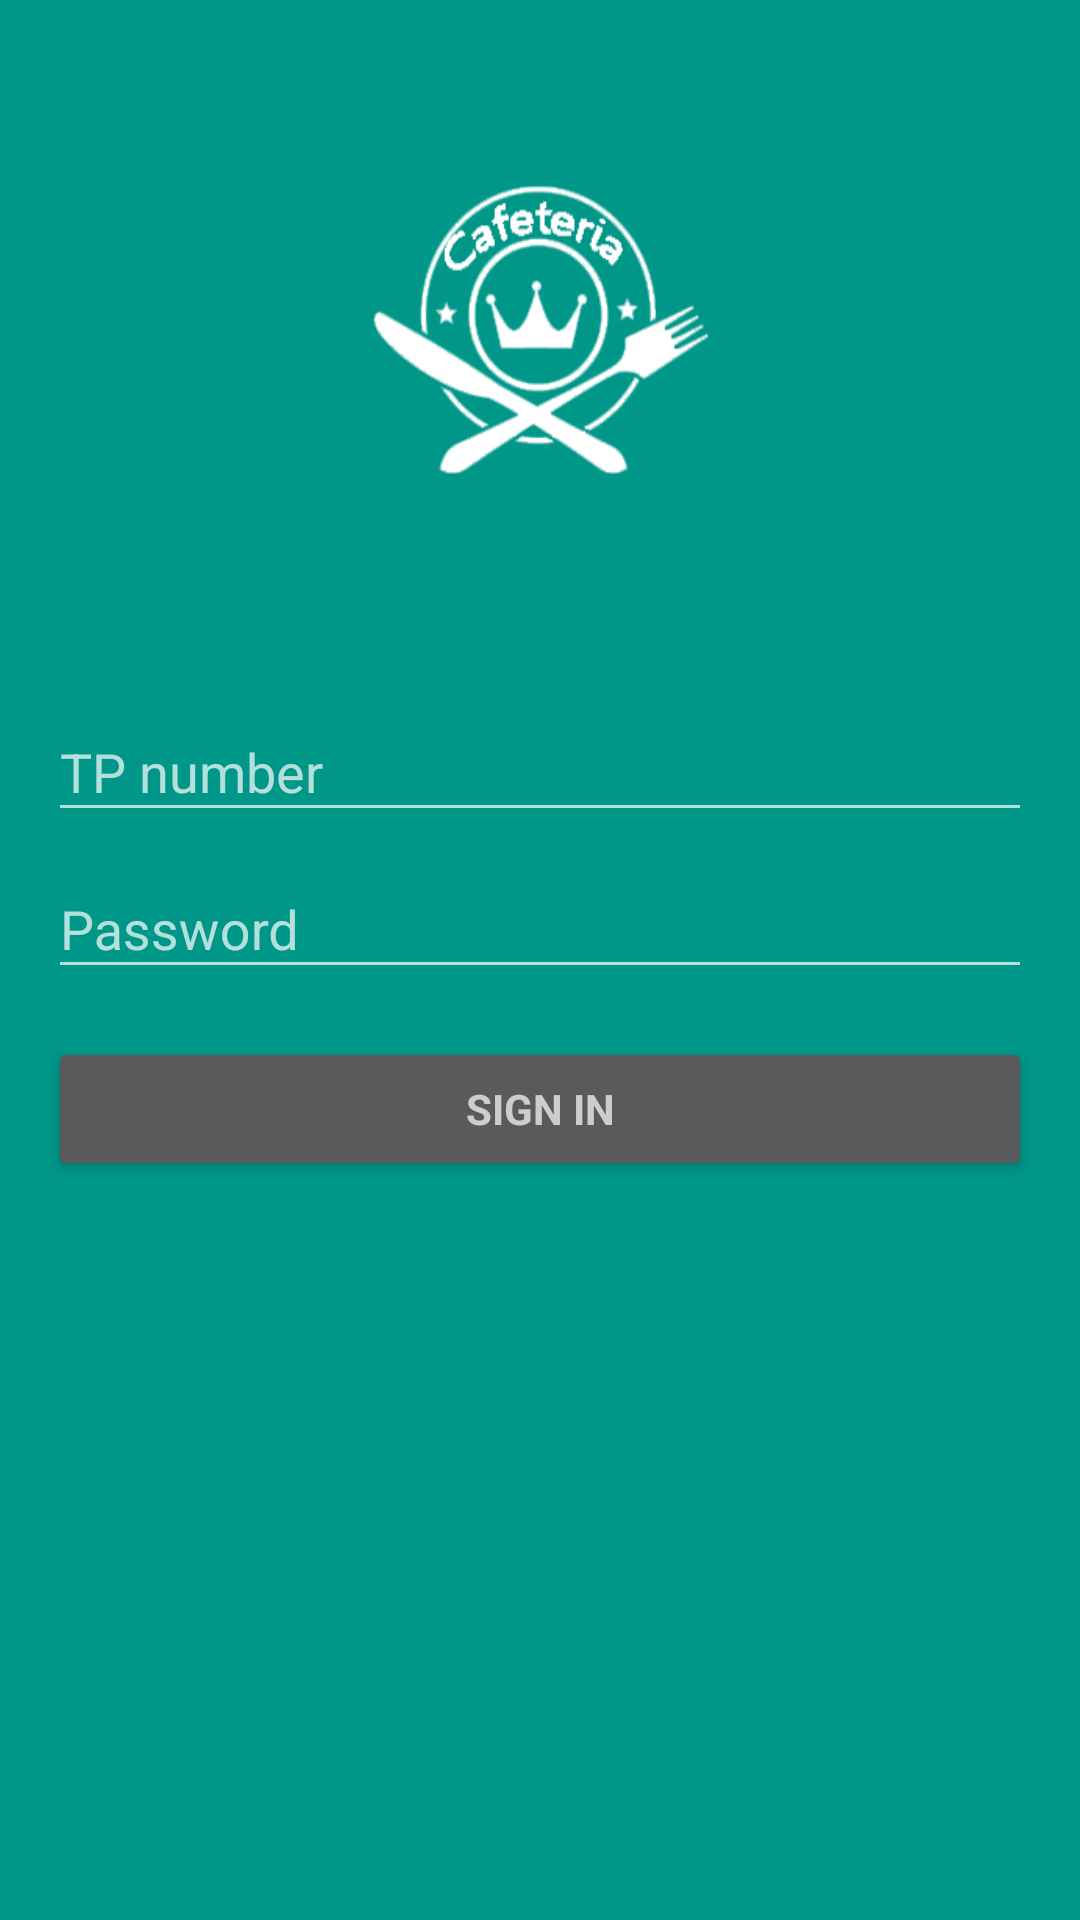

Produce the Android XML layout that renders to this screen, including the resource entries it uses.
<!-- AndroidManifest.xml: activity theme LoginTheme -->
<!-- res/layout/activity_login.xml -->
<LinearLayout xmlns:android="http://schemas.android.com/apk/res/android"
    xmlns:app="http://schemas.android.com/apk/res-auto"
    xmlns:tools="http://schemas.android.com/tools"
    android:layout_width="match_parent"
    android:layout_height="match_parent"
    android:gravity="center_horizontal"
    android:orientation="vertical"
    android:paddingBottom="@dimen/activity_vertical_margin"
    android:paddingLeft="@dimen/activity_horizontal_margin"
    android:paddingRight="@dimen/activity_horizontal_margin"
    android:paddingTop="@dimen/activity_vertical_margin"
    tools:context="com.cos.jon.cos.LoginActivity">

    
    <ImageView
        android:layout_width="150dp"
        android:layout_height="150dp"
        android:src="@drawable/logo"
        android:id="@+id/imageView"
        android:layout_marginTop="25dp" />

    <ProgressBar
        android:id="@+id/login_progress"
        style="?android:attr/progressBarStyleLarge"
        android:layout_width="wrap_content"
        android:layout_height="wrap_content"
        android:layout_marginBottom="8dp"
        android:visibility="gone" />

    <ScrollView
        android:id="@+id/login_form"
        android:layout_width="match_parent"
        android:layout_height="wrap_content">

        <LinearLayout
            android:id="@+id/email_login_form"
            android:layout_width="match_parent"
            android:layout_height="wrap_content"
            android:orientation="vertical"
            android:layout_marginTop="40dp">

            <android.support.design.widget.TextInputLayout
                android:layout_width="match_parent"
                android:layout_height="wrap_content">

                <AutoCompleteTextView
                    android:id="@+id/email"
                    android:layout_width="match_parent"
                    android:layout_height="wrap_content"
                    android:hint="@string/prompt_email"
                    android:inputType="textEmailAddress"
                    android:maxLines="1"/>

            </android.support.design.widget.TextInputLayout>

            <android.support.design.widget.TextInputLayout
                android:layout_width="match_parent"
                android:layout_height="wrap_content">

                <EditText
                    android:id="@+id/password"
                    android:layout_width="match_parent"
                    android:layout_height="wrap_content"
                    android:hint="@string/prompt_password"
                    android:imeActionId="@+id/login"
                    android:imeActionLabel="@string/action_sign_in"
                    android:imeOptions="actionUnspecified"
                    android:inputType="textPassword"
                    android:maxLines="1"/>
            </android.support.design.widget.TextInputLayout>

            <Button
                android:id="@+id/email_sign_in_button"
                style="?android:textAppearanceSmall"
                android:layout_width="match_parent"
                android:layout_height="wrap_content"
                android:layout_marginTop="16dp"
                android:text="@string/action_sign_in"
                android:textStyle="bold" />

        </LinearLayout>
    </ScrollView>
</LinearLayout>
<!-- resources referenced by this layout -->
<resources>
  <dimen name="activity_horizontal_margin">16dp</dimen>
  <dimen name="activity_vertical_margin">10dp</dimen>
  <!-- drawable logo: png bitmap (drawable, 29836 bytes) -->
  <string name="action_sign_in">Sign in</string>
  <string name="prompt_email">TP number</string>
  <string name="prompt_password">Password</string>
  <style name="LoginTheme" parent="Theme.AppCompat.NoActionBar">
          <item name="colorPrimary">@color/colorPrimary</item>
          <item name="colorPrimaryDark">@color/colorPrimary</item>
          <item name="android:colorBackground">@color/colorPrimary</item>
          <item name="colorAccent">@android:color/white</item>
      </style>
  <color name="colorPrimary">#009688</color>
</resources>
